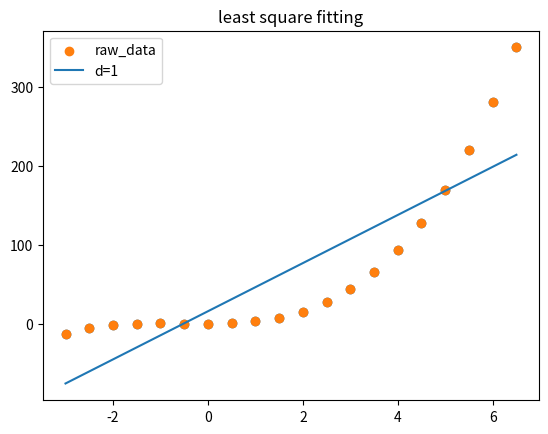

Recreate this plot in Python.
import numpy as np
import matplotlib.pyplot as plt

x = np.arange(-3,7,0.5)

y = 10*np.random.rand()+x * np.random.rand() + 2*np.random.rand()*x**2  +x**3

plt.scatter(x,y)
plt.show()



coef_1 = np.polyfit(x,y,1) 
y_pred_1 = coef_1[0]*x+ coef_1[1] 


# coef_2 = np.polyfit(x,y,2) 
# y_pred_2 = coef_2[0]*x**2+ coef_2[1]*x + coef_2[2] 

# coef_3 = np.polyfit(x,y,3) 
# y_pred_3 = np.poly1d(coef_3)(x) 
print(coef_1[0],coef_1[1])
plt.scatter(x,y,label="raw_data") 
plt.plot(x,y_pred_1,label="d=1") 
# plt.plot(x,y_pred_2,label="d=2") 
# plt.plot(x,y_pred_3,label = "d=3") 
plt.legend(loc="upper left")
plt.title("least square fitting")
plt.show()